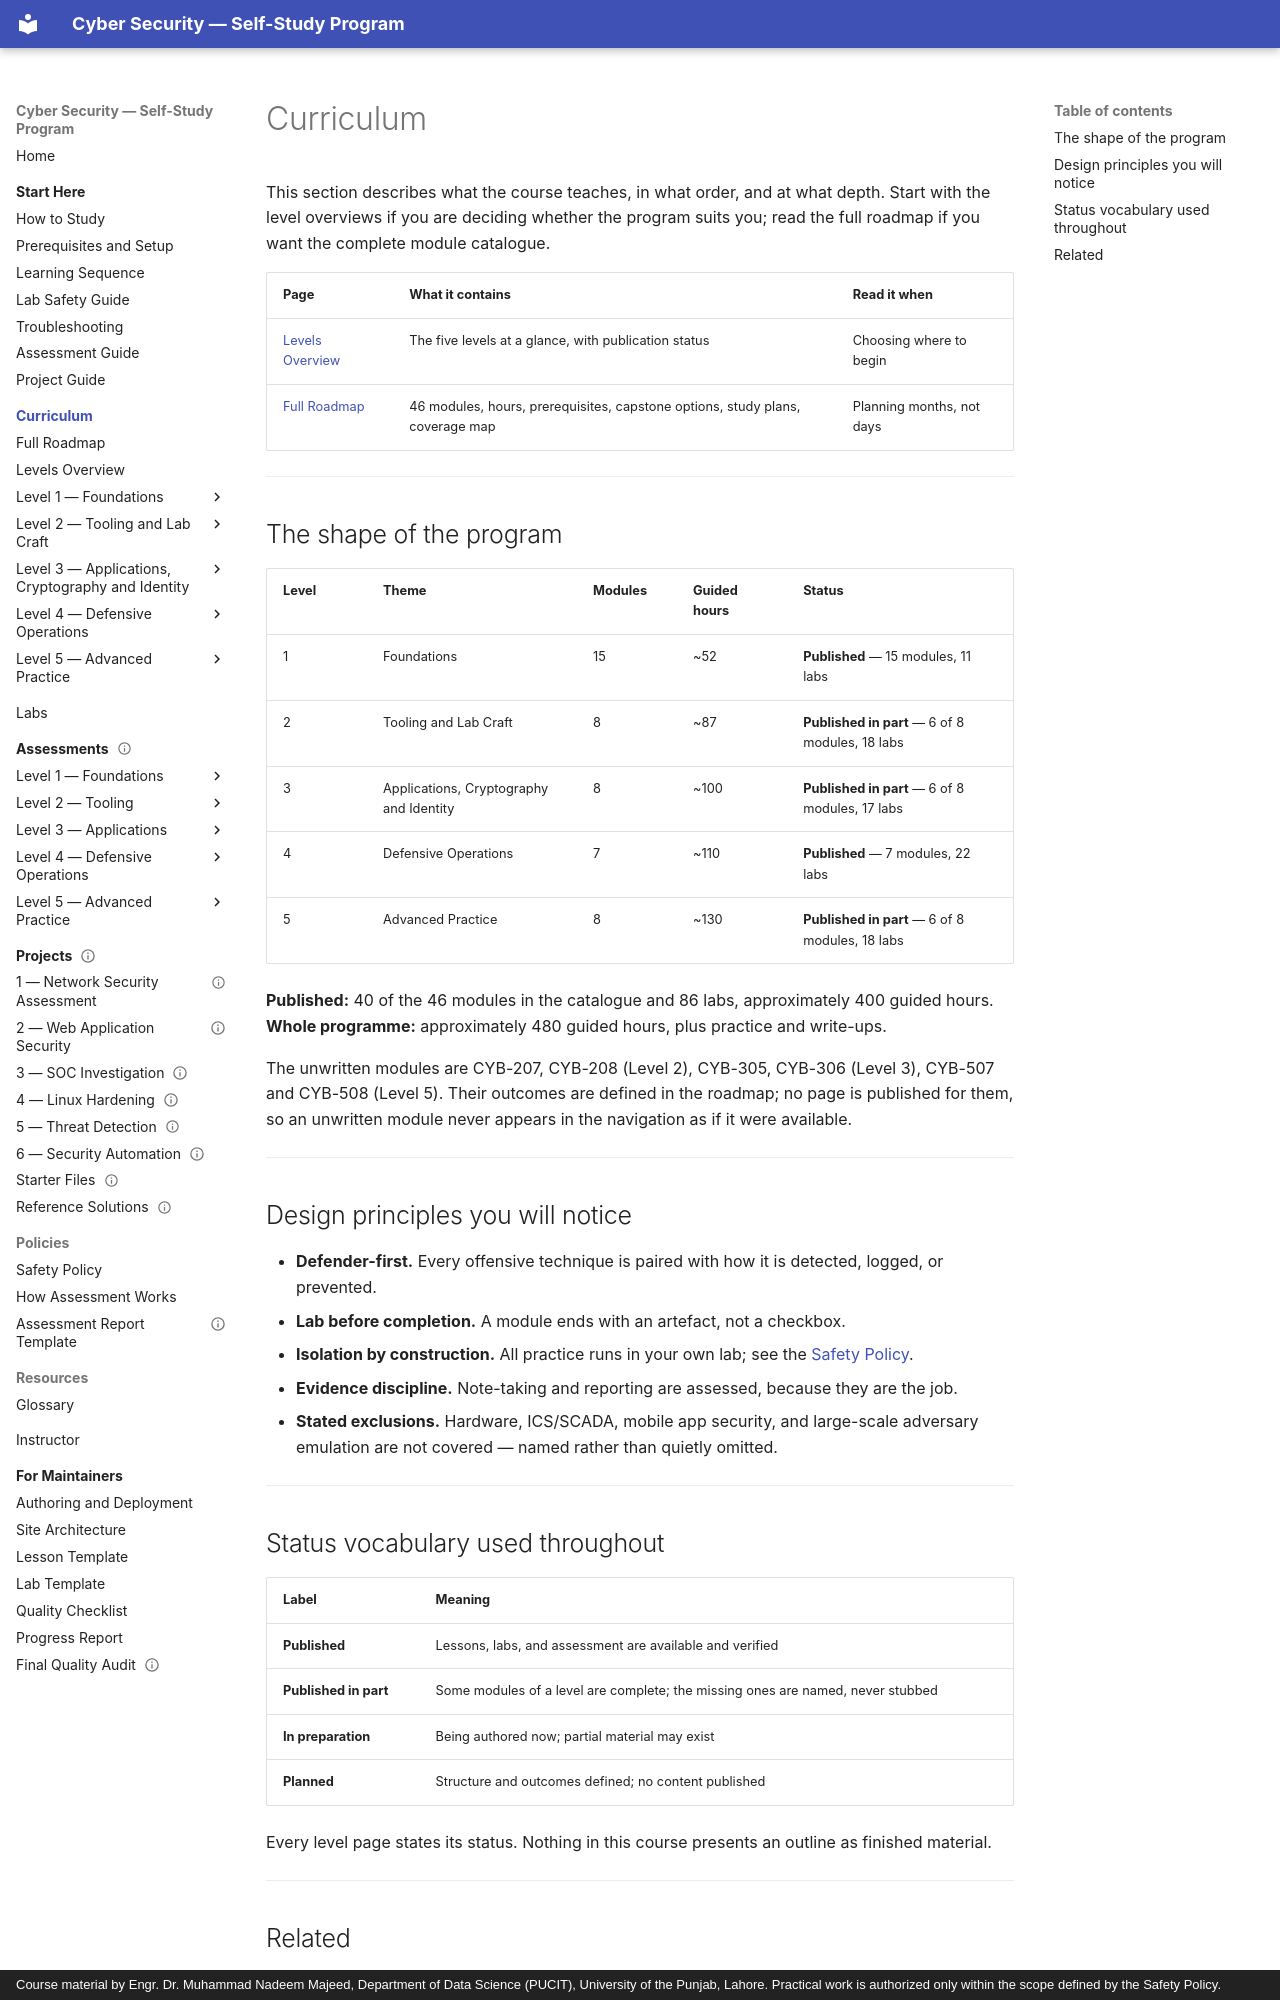

repository: nadeem-majeedch/CyberSecurity · page: curriculum/index.html · generator: mkdocs · copyright: Course material by Engr. Dr. Muhammad Nadeem Majeed, Department of Data Science (PUCIT), University of the Punjab, Lahore. Practical work is authorized only within the scope defined by the Safety Policy.

# Curriculum

This section describes what the course teaches, in what order, and at what depth. Start with the level
overviews if you are deciding whether the program suits you; read the full roadmap if you want the
complete module catalogue.

| Page | What it contains | Read it when |
| --- | --- | --- |
| [Levels Overview](../levels/index.md) | The five levels at a glance, with publication status | Choosing where to begin |
| [Full Roadmap](roadmap.md) | 46 modules, hours, prerequisites, capstone options, study plans, coverage map | Planning months, not days |

---

## The shape of the program

| Level | Theme | Modules | Guided hours | Status |
| --- | --- | --- | --- | --- |
| 1 | Foundations | 15 | ~52 | **Published** — 15 modules, 11 labs |
| 2 | Tooling and Lab Craft | 8 | ~87 | **Published in part** — 6 of 8 modules, 18 labs |
| 3 | Applications, Cryptography and Identity | 8 | ~100 | **Published in part** — 6 of 8 modules, 17 labs |
| 4 | Defensive Operations | 7 | ~110 | **Published** — 7 modules, 22 labs |
| 5 | Advanced Practice | 8 | ~130 | **Published in part** — 6 of 8 modules, 18 labs |

**Published:** 40 of the 46 modules in the catalogue and 86 labs, approximately 400 guided hours.
**Whole programme:** approximately 480 guided hours, plus practice and write-ups.

The unwritten modules are CYB-207, CYB-208 (Level 2), CYB-305, CYB-306 (Level 3), CYB-507 and
CYB-508 (Level 5). Their outcomes are defined in the roadmap; no page is published for them, so an
unwritten module never appears in the navigation as if it were available.

---

## Design principles you will notice

- **Defender-first.** Every offensive technique is paired with how it is detected, logged, or prevented.
- **Lab before completion.** A module ends with an artefact, not a checkbox.
- **Isolation by construction.** All practice runs in your own lab; see the
  [Safety Policy](../policies/safety-policy.md).
- **Evidence discipline.** Note-taking and reporting are assessed, because they are the job.
- **Stated exclusions.** Hardware, ICS/SCADA, mobile app security, and large-scale adversary emulation
  are not covered — named rather than quietly omitted.

---
